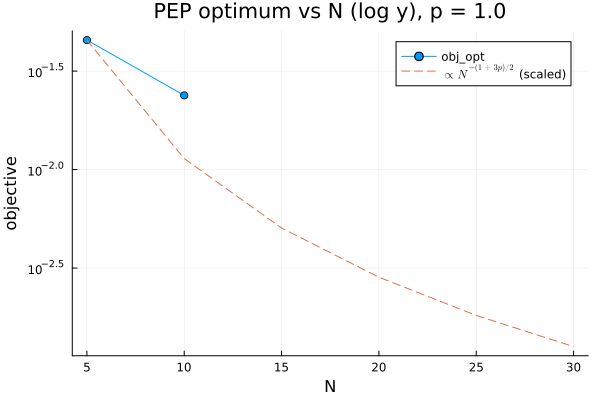

Source data for this figure (header and first rows):
N, obj_opt
5, 0.04545
10, 0.02381
15, Inf
20, Inf
25, Inf
30, Inf
